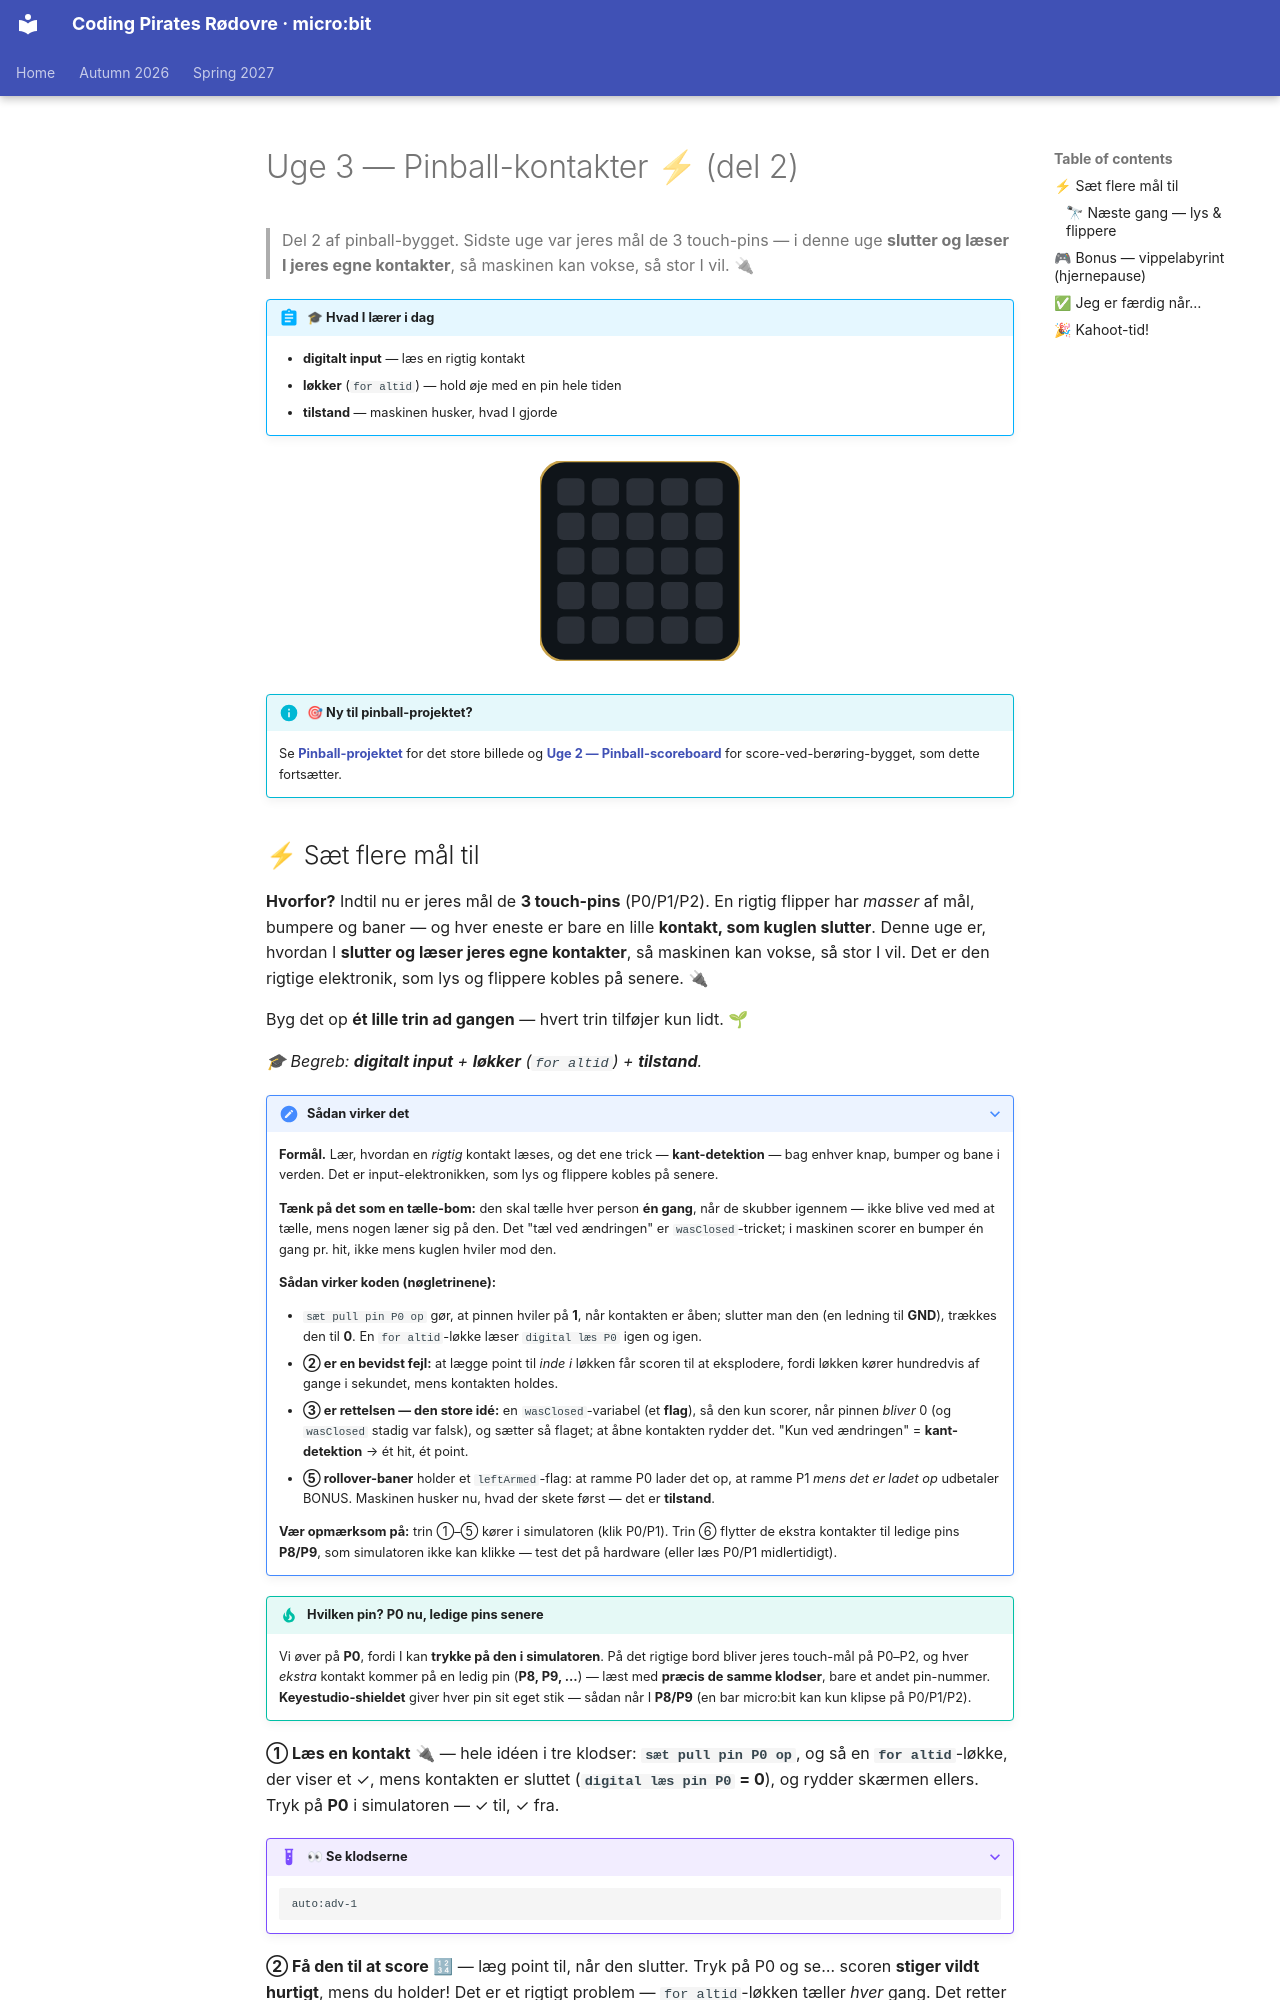

repository: itsgauravsaxena/cpr-microbit · page: autumn-2026/microbit-pro/week-03-pinball-switches/README.da/index.html · generator: mkdocs

# Uge 3 — Pinball-kontakter ⚡ (del 2)

> Del 2 af pinball-bygget. Sidste uge var jeres mål de 3 touch-pins — i denne uge **slutter og læser I jeres egne kontakter**, så maskinen kan vokse, så stor I vil. 🔌

!!! abstract "🎓 Hvad I lærer i dag"
    - **digitalt input** — læs en rigtig kontakt
    - **løkker** (`for altid`) — hold øje med en pin hele tiden
    - **tilstand** — maskinen husker, hvad I gjorde

<div style="text-align:center;margin:1.25rem 0;" markdown="0">
<svg width="200" height="200" viewBox="0 0 162 162" role="img" aria-label="et bumper-hit der breder sig ud over skærmen" xmlns="http://www.w3.org/2000/svg">
<rect x="0" y="0" width="162" height="162" rx="20" fill="#0f1419" stroke="#c8a24a" stroke-width="2"/>
<rect x="14" y="14" width="22" height="22" rx="5" fill="#2b3038"/><rect x="42" y="14" width="22" height="22" rx="5" fill="#2b3038"/><rect x="70" y="14" width="22" height="22" rx="5" fill="#2b3038"/><rect x="98" y="14" width="22" height="22" rx="5" fill="#2b3038"/><rect x="126" y="14" width="22" height="22" rx="5" fill="#2b3038"/><rect x="14" y="42" width="22" height="22" rx="5" fill="#2b3038"/><rect x="42" y="42" width="22" height="22" rx="5" fill="#2b3038"/><rect x="70" y="42" width="22" height="22" rx="5" fill="#2b3038"/><rect x="98" y="42" width="22" height="22" rx="5" fill="#2b3038"/><rect x="126" y="42" width="22" height="22" rx="5" fill="#2b3038"/><rect x="14" y="70" width="22" height="22" rx="5" fill="#2b3038"/><rect x="42" y="70" width="22" height="22" rx="5" fill="#2b3038"/><rect x="70" y="70" width="22" height="22" rx="5" fill="#2b3038"/><rect x="98" y="70" width="22" height="22" rx="5" fill="#2b3038"/><rect x="126" y="70" width="22" height="22" rx="5" fill="#2b3038"/><rect x="14" y="98" width="22" height="22" rx="5" fill="#2b3038"/><rect x="42" y="98" width="22" height="22" rx="5" fill="#2b3038"/><rect x="70" y="98" width="22" height="22" rx="5" fill="#2b3038"/><rect x="98" y="98" width="22" height="22" rx="5" fill="#2b3038"/><rect x="126" y="98" width="22" height="22" rx="5" fill="#2b3038"/><rect x="14" y="126" width="22" height="22" rx="5" fill="#2b3038"/><rect x="42" y="126" width="22" height="22" rx="5" fill="#2b3038"/><rect x="70" y="126" width="22" height="22" rx="5" fill="#2b3038"/><rect x="98" y="126" width="22" height="22" rx="5" fill="#2b3038"/><rect x="126" y="126" width="22" height="22" rx="5" fill="#2b3038"/><g fill="#ffd23f"><g opacity="0"><animate attributeName="opacity" calcMode="discrete" dur="1.5s" repeatCount="indefinite" keyTimes="0.0000;0.3333;0.6667" values="1;0;0"/><rect x="70" y="70" width="22" height="22" rx="5"/></g><g opacity="0"><animate attributeName="opacity" calcMode="discrete" dur="1.5s" repeatCount="indefinite" keyTimes="0.0000;0.3333;0.6667" values="0;1;0"/><rect x="42" y="42" width="22" height="22" rx="5"/><rect x="70" y="42" width="22" height="22" rx="5"/><rect x="98" y="42" width="22" height="22" rx="5"/><rect x="42" y="70" width="22" height="22" rx="5"/><rect x="98" y="70" width="22" height="22" rx="5"/><rect x="42" y="98" width="22" height="22" rx="5"/><rect x="70" y="98" width="22" height="22" rx="5"/><rect x="98" y="98" width="22" height="22" rx="5"/></g><g opacity="0"><animate attributeName="opacity" calcMode="discrete" dur="1.5s" repeatCount="indefinite" keyTimes="0.0000;0.3333;0.6667" values="0;0;1"/><rect x="14" y="14" width="22" height="22" rx="5"/><rect x="42" y="14" width="22" height="22" rx="5"/><rect x="70" y="14" width="22" height="22" rx="5"/><rect x="98" y="14" width="22" height="22" rx="5"/><rect x="126" y="14" width="22" height="22" rx="5"/><rect x="14" y="42" width="22" height="22" rx="5"/><rect x="126" y="42" width="22" height="22" rx="5"/><rect x="14" y="70" width="22" height="22" rx="5"/><rect x="126" y="70" width="22" height="22" rx="5"/><rect x="14" y="98" width="22" height="22" rx="5"/><rect x="126" y="98" width="22" height="22" rx="5"/><rect x="14" y="126" width="22" height="22" rx="5"/><rect x="42" y="126" width="22" height="22" rx="5"/><rect x="70" y="126" width="22" height="22" rx="5"/><rect x="98" y="126" width="22" height="22" rx="5"/><rect x="126" y="126" width="22" height="22" rx="5"/></g></g>
</svg>
</div>

!!! info "🎯 Ny til pinball-projektet?"
    Se **[Pinball-projektet](../../pinball/README.md)** for det store billede og **[Uge 2 — Pinball-scoreboard](../week-02-data-sensors/README.md)** for score-ved-berøring-bygget, som dette fortsætter.
